Run: headless pygame with SDL's dummy video driver; simulated clock (each Clock.tick advances the game by its frame time, no real sleeping); random seed 0; keys injected as events and as key.get_pressed() state; no mouse input.
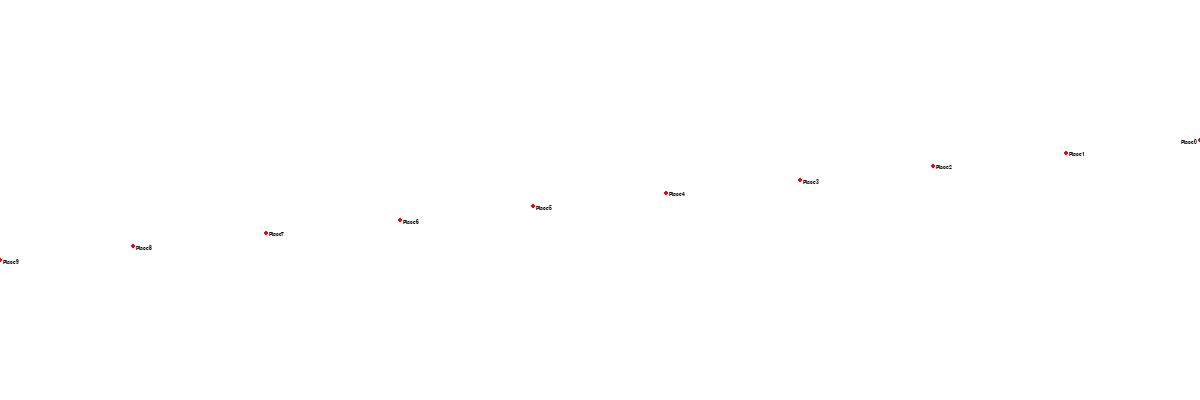
Frame 1 of 4 · flips 1–60 · no input
Frame 2 of 4 · flips 61–180 · tapped SPACE, RETURN · held RIGHT (→), D · screen unchanged from frame 1, image omitted
Frame 3 of 4 · flips 181–300 · held DOWN (↓), S · screen unchanged from frame 2, image omitted
Frame 4 of 4 · flips 301–420 · held LEFT (←), A, UP (↑), W · screen unchanged from frame 3, image omitted

The pygame program that drew these frames:

import sys

import pygame
from pygame.locals import *

SCREEN_WIDTH = 1200
SCREEN_HEIGHT = 400

pygame.init()

screen = pygame.display.set_mode((SCREEN_WIDTH, SCREEN_HEIGHT))

label = pygame.font.SysFont("ComicSansMS", 8)

class Location:
    def __init__(self, lat, lng, p_id, name, dist_matrix):
        self.lat = lat
        self.lng = lng
        self.p_id = p_id
        self.name = name
        self.dist_matrix = dist_matrix

    def x_dist(self, node):
        return abs(self.lng - node.lng)

    def y_dist(self, node):
        return abs(self.lat - node.lat)

    def draw(self, centre_loc, surface, scale):
        x = SCREEN_WIDTH / 2 - (self.lng - centre_loc.lng)*scale
        y = (self.lat - centre_loc.lat)*scale + SCREEN_HEIGHT / 2

        pygame.draw.circle(surface, (255, 0, 0), (x, y), 2)

        render = label.render(self.name, True, (0, 0, 0))

        x_pos = x + 3
        y_pos = y - 1

        if x + 3 + render.get_width() > SCREEN_WIDTH:
            x_pos = x - render.get_width() - 3

        if y - 1 + render.get_height() > SCREEN_HEIGHT:
            y_pos = y - render.get_height() - 1

        surface.blit(render, (x_pos, y_pos))

        return x, y

nodes = [Location(i, i*10, "ijk", f"Place{i}", [0, 1, 2]) for i in range(10)]

lats = [x.lat for x in nodes]
lngs = [x.lng for x in nodes]
lat_dist = max(lats) - min(lats)
lng_dist = max(lngs) - min(lngs)
mid_lat = lat_dist / 2 + min(lats)
mid_lng = lng_dist / 2 + min(lngs)

middle_node = Location(mid_lat, mid_lng, "i", "Middle", [0])

max_x_gap = max([node.x_dist(middle_node) for node in nodes])
max_y_gap = max([node.y_dist(middle_node) for node in nodes])

scale = min(
    [
        SCREEN_WIDTH / (2 * max_x_gap),
        SCREEN_HEIGHT / (2 * max_y_gap)
    ]
)

while 1:
    for event in pygame.event.get():
        if event.type == QUIT:
            pygame.quit()
            sys.exit()

    screen.fill((255, 255, 255))

    for node in nodes:
        node.draw(middle_node, screen, scale)

    pygame.display.flip()
